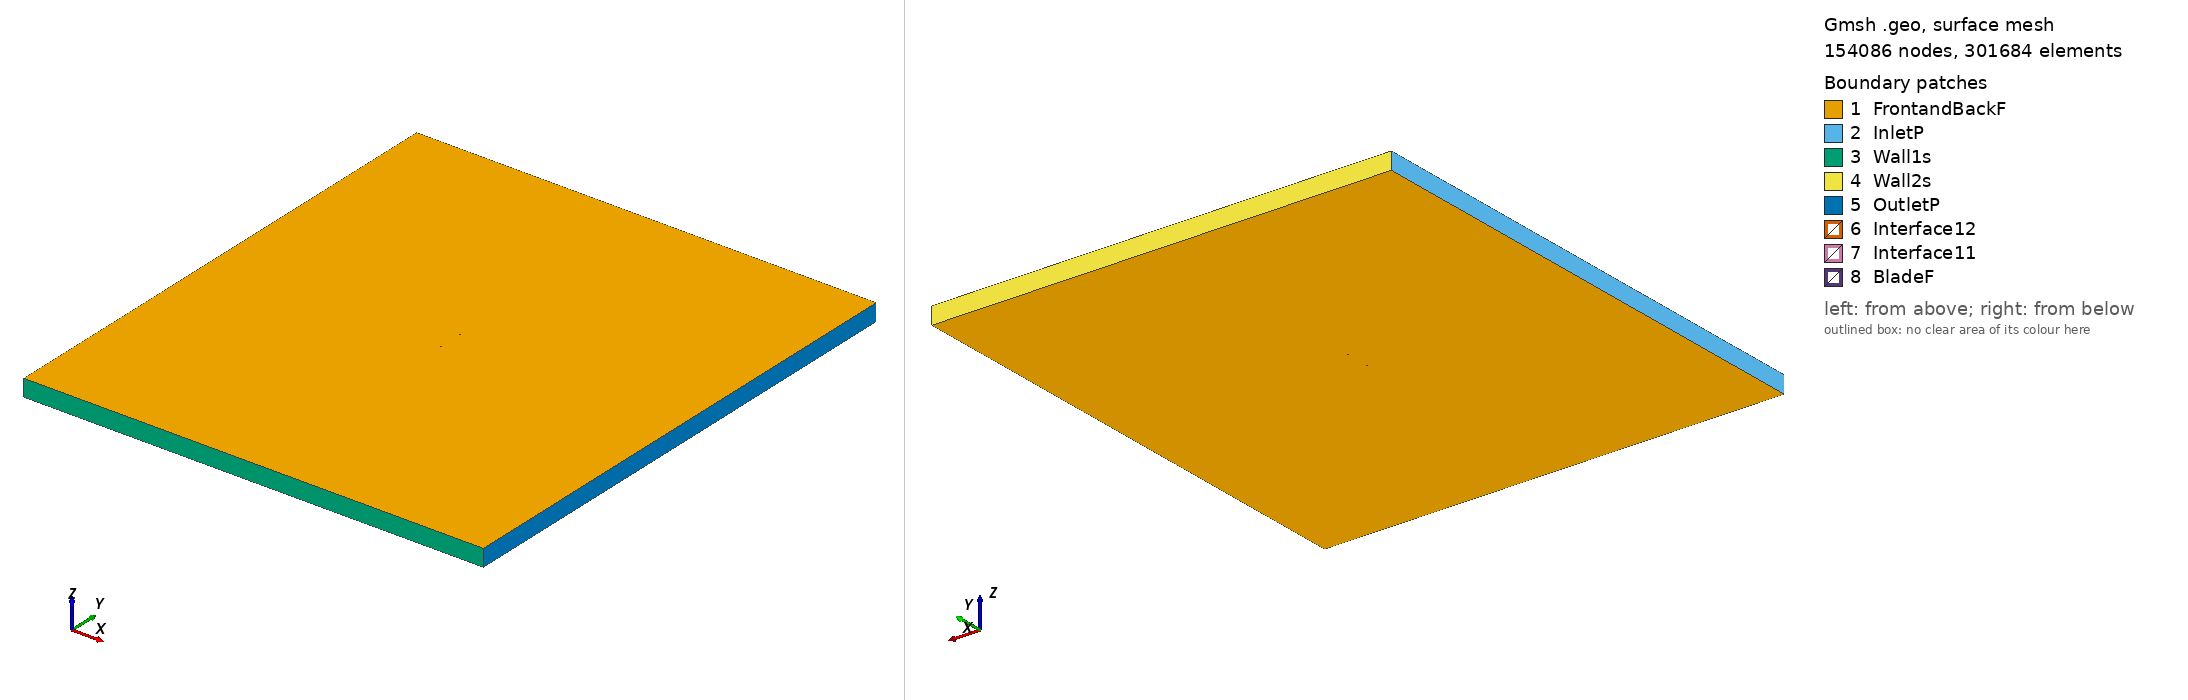

Gmsh geometry script, surface-meshed: 154086 nodes, 301684 surface elements. Boundary patches (legend numbers): 1 FrontandBackF, 2 InletP, 3 Wall1s, 4 Wall2s, 5 OutletP, 6 Interface12, 7 Interface11, 8 BladeF. Left view from above one corner, right view from below the opposite corner. Legend entries are the model's physical surfaces. The drawing asked Gmsh for element sizes between 1% and 20% of the model's largest extent; the script's own settings can give other sizes.

=== naca643218_tsr_3.2434_aoa_4.6542.geo (drawn) ===
SetFactory("OpenCASCADE");

Point(1) = {0.074856, 0.727508, 0, 1.0};
Point(2) = {0.067916, 0.729367, 0, 1.0};
Point(3) = {0.060160, 0.731601, 0, 1.0};
Point(4) = {0.052401, 0.733921, 0, 1.0};
Point(5) = {0.044635, 0.736268, 0, 1.0};
Point(6) = {0.036855, 0.738580, 0, 1.0};
Point(7) = {0.029059, 0.740805, 0, 1.0};
Point(8) = {0.021244, 0.742901, 0, 1.0};
Point(9) = {0.013408, 0.744831, 0, 1.0};
Point(10) = {0.005546, 0.746549, 0, 1.0};
Point(11) = {-0.002344, 0.748001, 0, 1.0};
Point(12) = {-0.010264, 0.749120, 0, 1.0};
Point(13) = {-0.018225, 0.749746, 0, 1.0};
Point(14) = {-0.026217, 0.750000, 0, 1.0};
Point(15) = {-0.034234, 0.749896, 0, 1.0};
Point(16) = {-0.042276, 0.749422, 0, 1.0};
Point(17) = {-0.050343, 0.748543, 0, 1.0};
Point(18) = {-0.058438, 0.747138, 0, 1.0};
Point(19) = {-0.062499, 0.746162, 0, 1.0};
Point(20) = {-0.066572, 0.744903, 0, 1.0};
Point(21) = {-0.070664, 0.743148, 0, 1.0};
Point(22) = {-0.072720, 0.741871, 0, 1.0};
Point(23) = {-0.073547, 0.741151, 0, 1.0};
Point(24) = {-0.073962, 0.740688, 0, 1.0};
Point(25) = {-0.074753, 0.738406, 0, 1.0};
Point(26) = {-0.073949, 0.736154, 0, 1.0};
Point(27) = {-0.073567, 0.735690, 0, 1.0};
Point(28) = {-0.072802, 0.734959, 0, 1.0};
Point(29) = {-0.070883, 0.733610, 0, 1.0};
Point(30) = {-0.067029, 0.731622, 0, 1.0};
Point(31) = {-0.063164, 0.730060, 0, 1.0};
Point(32) = {-0.059290, 0.728735, 0, 1.0};
Point(33) = {-0.051523, 0.726535, 0, 1.0};
Point(34) = {-0.043736, 0.724758, 0, 1.0};
Point(35) = {-0.035930, 0.723309, 0, 1.0};
Point(36) = {-0.028104, 0.722160, 0, 1.0};
Point(37) = {-0.020260, 0.721310, 0, 1.0};
Point(38) = {-0.012387, 0.720777, 0, 1.0};
Point(39) = {-0.004479, 0.720684, 0, 1.0};
Point(40) = {0.003455, 0.720873, 0, 1.0};
Point(41) = {0.011414, 0.721278, 0, 1.0};
Point(42) = {0.019393, 0.721844, 0, 1.0};
Point(43) = {0.027390, 0.722522, 0, 1.0};
Point(44) = {0.035402, 0.723275, 0, 1.0};
Point(45) = {0.043430, 0.724055, 0, 1.0};
Point(46) = {0.051455, 0.724802, 0, 1.0};
Point(47) = {0.059486, 0.725444, 0, 1.0};
Point(48) = {0.067512, 0.725896, 0, 1.0};
Point(49) = {0.074737, 0.726041, 0, 1.0};
Point(50) = {-0.074856, -0.727508, 0, 1.0};
Point(51) = {-0.067916, -0.729367, 0, 1.0};
Point(52) = {-0.060160, -0.731601, 0, 1.0};
Point(53) = {-0.052401, -0.733921, 0, 1.0};
Point(54) = {-0.044635, -0.736268, 0, 1.0};
Point(55) = {-0.036855, -0.738580, 0, 1.0};
Point(56) = {-0.029059, -0.740805, 0, 1.0};
Point(57) = {-0.021244, -0.742901, 0, 1.0};
Point(58) = {-0.013408, -0.744831, 0, 1.0};
Point(59) = {-0.005546, -0.746549, 0, 1.0};
Point(60) = {0.002344, -0.748001, 0, 1.0};
Point(61) = {0.010264, -0.749120, 0, 1.0};
Point(62) = {0.018225, -0.749746, 0, 1.0};
Point(63) = {0.026217, -0.750000, 0, 1.0};
Point(64) = {0.034234, -0.749896, 0, 1.0};
Point(65) = {0.042276, -0.749422, 0, 1.0};
Point(66) = {0.050343, -0.748543, 0, 1.0};
Point(67) = {0.058438, -0.747138, 0, 1.0};
Point(68) = {0.062499, -0.746162, 0, 1.0};
Point(69) = {0.066572, -0.744903, 0, 1.0};
Point(70) = {0.070664, -0.743148, 0, 1.0};
Point(71) = {0.072720, -0.741871, 0, 1.0};
Point(72) = {0.073547, -0.741151, 0, 1.0};
Point(73) = {0.073962, -0.740688, 0, 1.0};
Point(74) = {0.074753, -0.738406, 0, 1.0};
Point(75) = {0.073949, -0.736154, 0, 1.0};
Point(76) = {0.073567, -0.735690, 0, 1.0};
Point(77) = {0.072802, -0.734959, 0, 1.0};
Point(78) = {0.070883, -0.733610, 0, 1.0};
Point(79) = {0.067029, -0.731622, 0, 1.0};
Point(80) = {0.063164, -0.730060, 0, 1.0};
Point(81) = {0.059290, -0.728735, 0, 1.0};
Point(82) = {0.051523, -0.726535, 0, 1.0};
Point(83) = {0.043736, -0.724758, 0, 1.0};
Point(84) = {0.035930, -0.723309, 0, 1.0};
Point(85) = {0.028104, -0.722160, 0, 1.0};
Point(86) = {0.020260, -0.721310, 0, 1.0};
Point(87) = {0.012387, -0.720777, 0, 1.0};
Point(88) = {0.004479, -0.720684, 0, 1.0};
Point(89) = {-0.003455, -0.720873, 0, 1.0};
Point(90) = {-0.011414, -0.721278, 0, 1.0};
Point(91) = {-0.019393, -0.721844, 0, 1.0};
Point(92) = {-0.027390, -0.722522, 0, 1.0};
Point(93) = {-0.035402, -0.723275, 0, 1.0};
Point(94) = {-0.043430, -0.724055, 0, 1.0};
Point(95) = {-0.051455, -0.724802, 0, 1.0};
Point(96) = {-0.059486, -0.725444, 0, 1.0};
Point(97) = {-0.067512, -0.725896, 0, 1.0};
Point(98) = {-0.074737, -0.726041, 0, 1.0};

// Lines: first blade (splines 1-4)
Spline(1) = {1:15};
Spline(2) = {15:35};
Spline(3) = {35:49};
Spline(4) = {49,1};

// Lines: second blade (splines 5-8)
Spline(5) = {50:64};
Spline(6) = {64:84};
Spline(7) = {84:98};
Spline(8) = {98,50};

// Outer domain (points 20001-4 and lines)
Point(99) = {-13.50000000, -15.00000000, 0, 1.0};
Point(100) = {-13.50000000, 15.00000000, 0, 1.0};
Point(101) = {13.50000000, 15.00000000, 0, 1.0};
Point(102) = {13.50000000, -15.00000000, 0, 1.0};
Line(11) = {99, 100};
Line(12) = {100, 101};
Line(13) = {101, 102};
Line(14) = {99, 102};

// Interface (between moving and stationary domain) (circles)
Circle(9) = {0, 0, 0, 0.80000000, 0, 2*Pi};
Circle(10) = {0, 0, 0, 0.80000000, 0, 2*Pi};

// Loops collect Lines/Splines/etc (blade1, blade2, domain, first circle)
Line Loop(1) = {1:4};
Line Loop(2) = {5:8};
Line Loop(3) = {11,12,13,-14};
Line Loop(4) = {9};

// BooleanDifference cuts out the circle/interface from the domain
Plane Surface(1) = {3};
Plane Surface(2) = {4};
BooleanDifference{ Surface{1}; Delete;}{ Surface{2}; Delete;}

// This one cuts out the blades from the inner circle/interface
Line Loop(6) = {10};
Plane Surface(5) = {6};
Plane Surface(6) = {1};
Plane Surface(7) = {2};
BooleanDifference{ Surface{5}; Delete;}{ Surface{6,7}; Delete;}

// extrude to 3rd dimension
Extrude {0, 0, 1} {Surface{1}; Surface{5}; Layers{1}; Recombine;}

// Physical Surfaces are the named boundaries (patches)
Physical Surface("Interface11") = {12};
Physical Surface("Interface12") = {10};

// sides of domain
Physical Surface("InletP") = {6};
Physical Surface("OutletP") = {9};

// top and bottom of domain
Physical Surface("Wall1s") = {7};
Physical Surface("Wall2s") = {8};

// Check FrontandBackF by ensuring there is nothing in the 3rd dimension
Physical Surface("FrontandBackF") = {1,11,5,21};
Physical Surface("BladeF") = {13:20};
Physical Volume("Turbine") = {2};
Physical Volume("Farfield") = {1};

// settings for airfoil boundary layer
Field[1] = BoundaryLayer;
Field[1].EdgesList = {1:8};
Field[1].hwall_n = 1e-3;
Field[1].thickness = 1.5e-2;
Field[1].ratio = 1.05;
Field[1].Quads = 1;
BoundaryLayer Field = 1;

// control points for mesh (blade and interface)
// floor((arc length / 1.5mm)/ 6) -> Transfinite Line
Transfinite Line {1,2,3,5,6,7} = 34 Using Progression 1;
Transfinite Line {4,8} = 2 Using Progression 1;
Transfinite Line {9, 15} = 800 Using Progression 1;

// For more information on gmsh syntax, visit http://gmsh.info/doc/texinfo/gmsh.html
